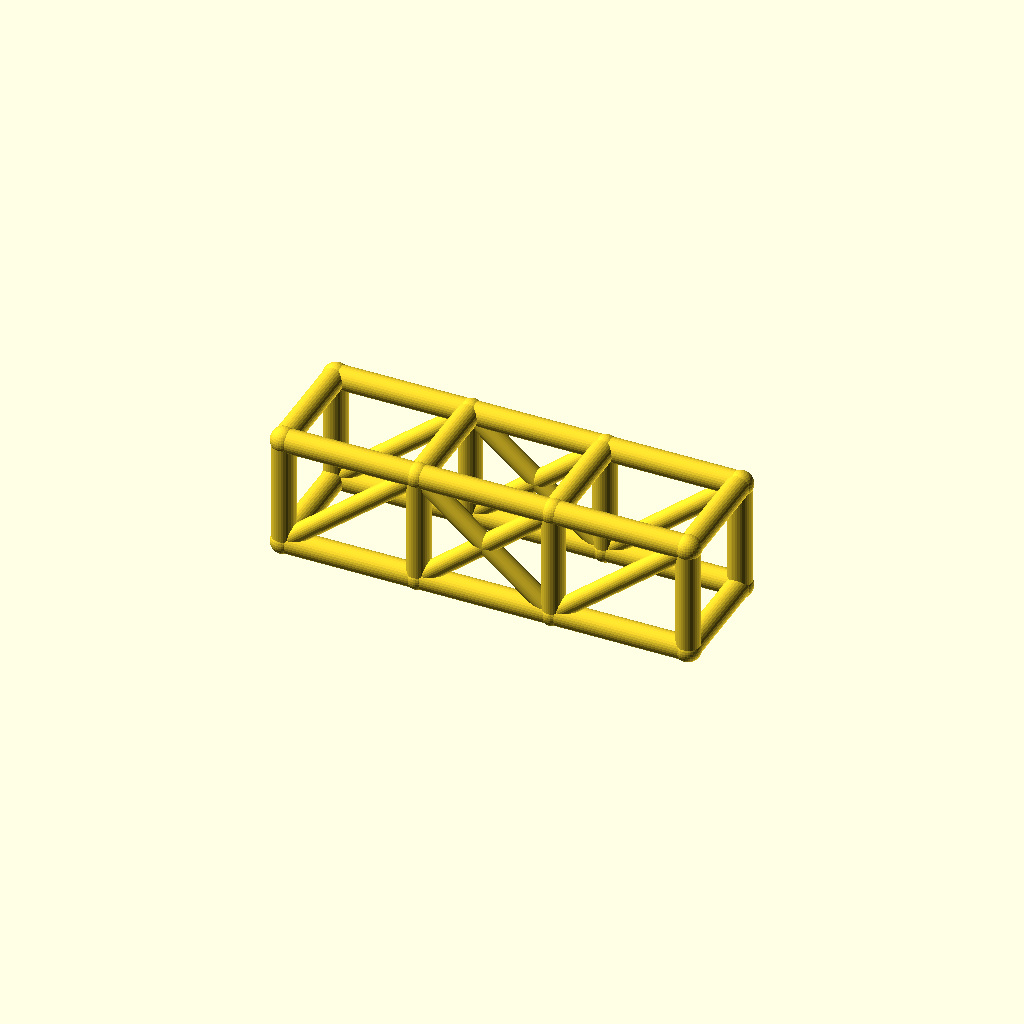
Cell 1: rendered with the file's own defaults.
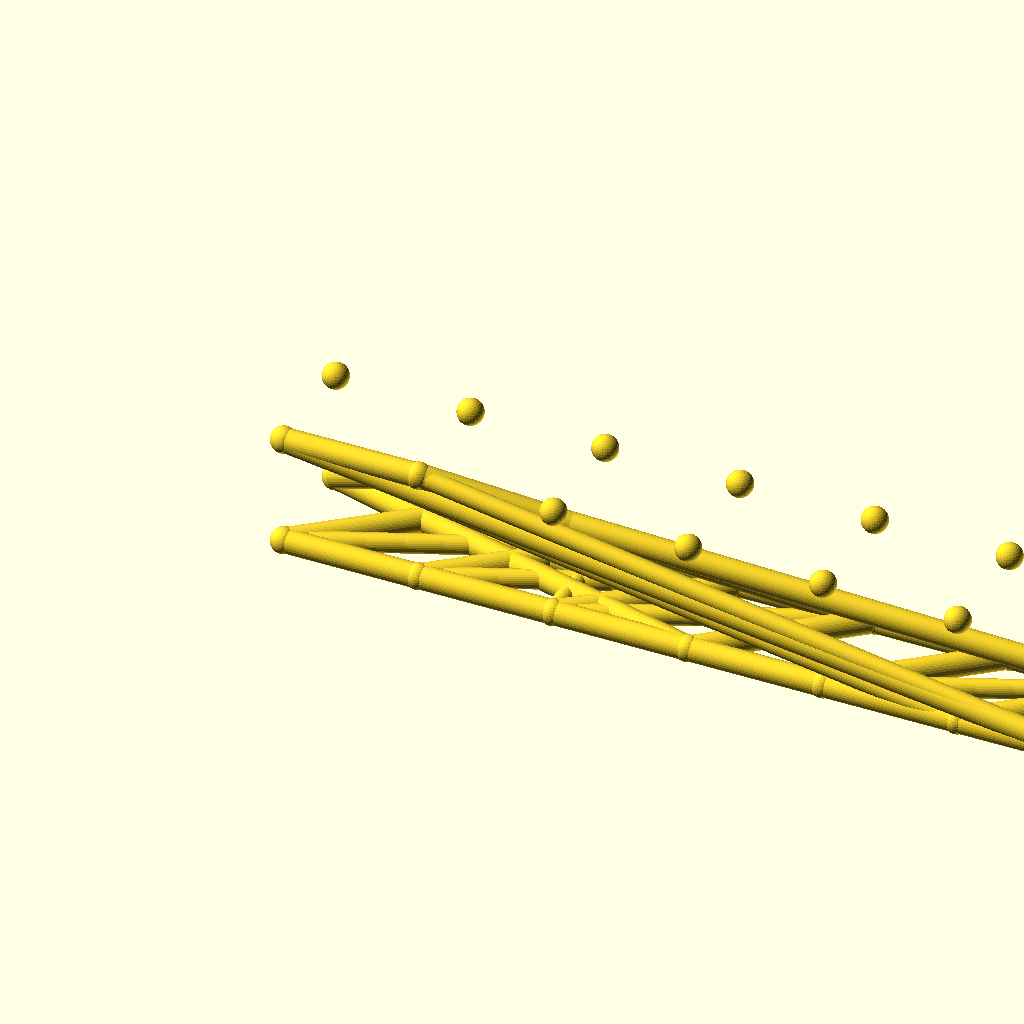
Cell 2 — bays set to 6, the other parameters unchanged.
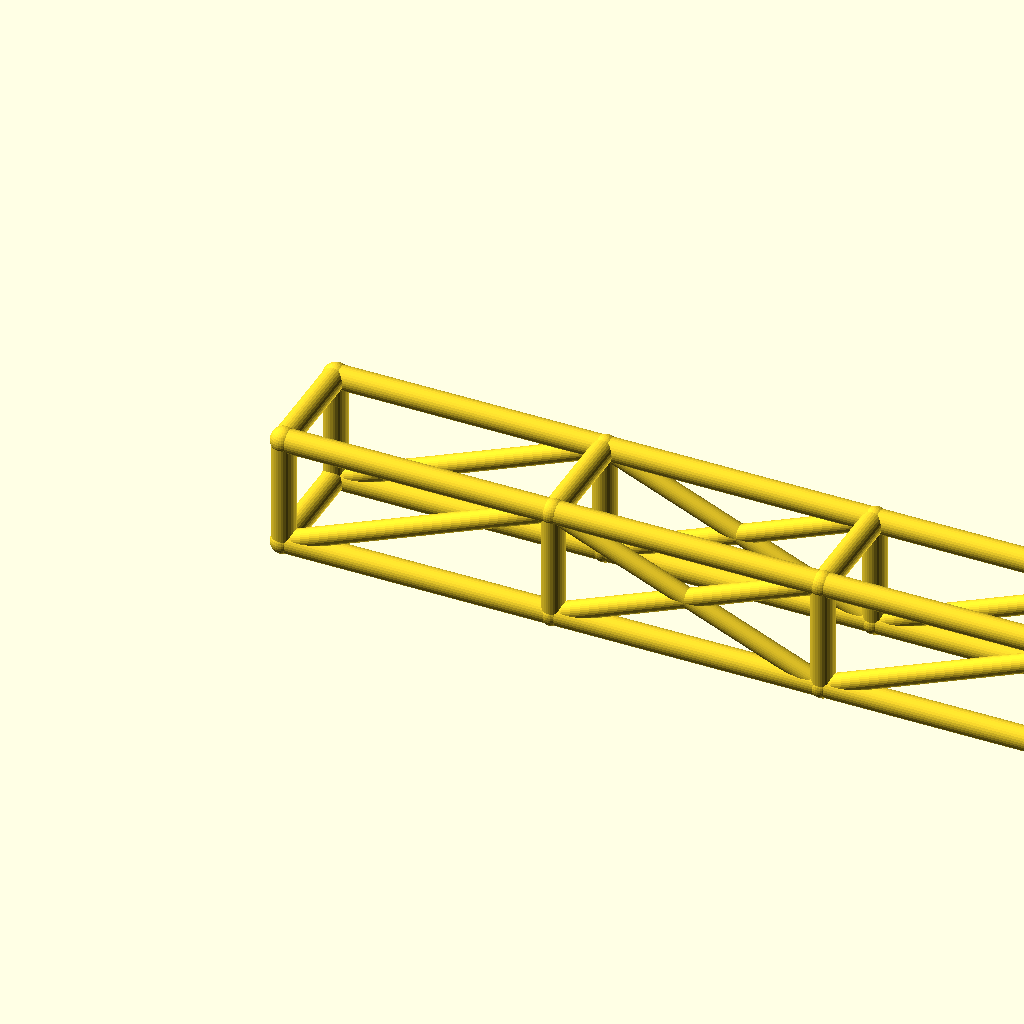
Cell 3 — bay_l set to 92, the other parameters unchanged.
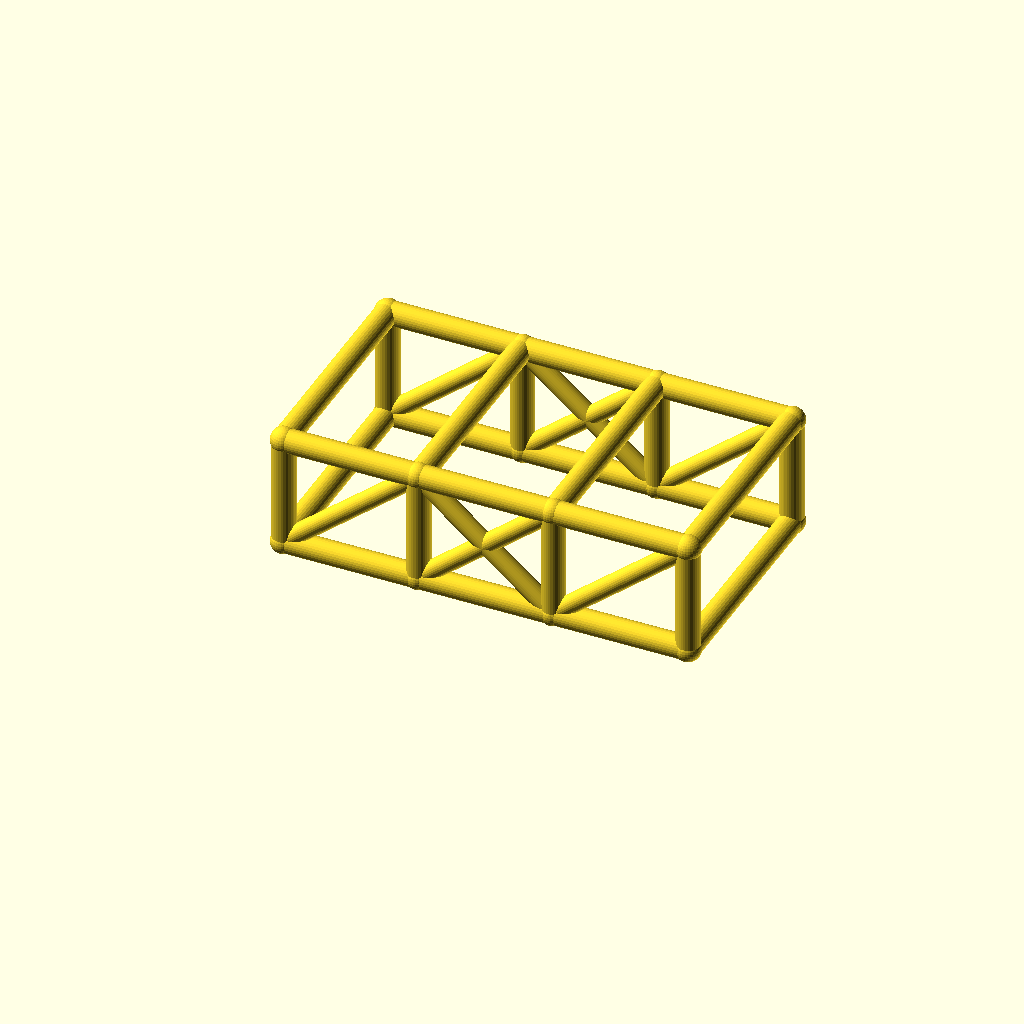
Cell 4: the same model with cage_w = 76.
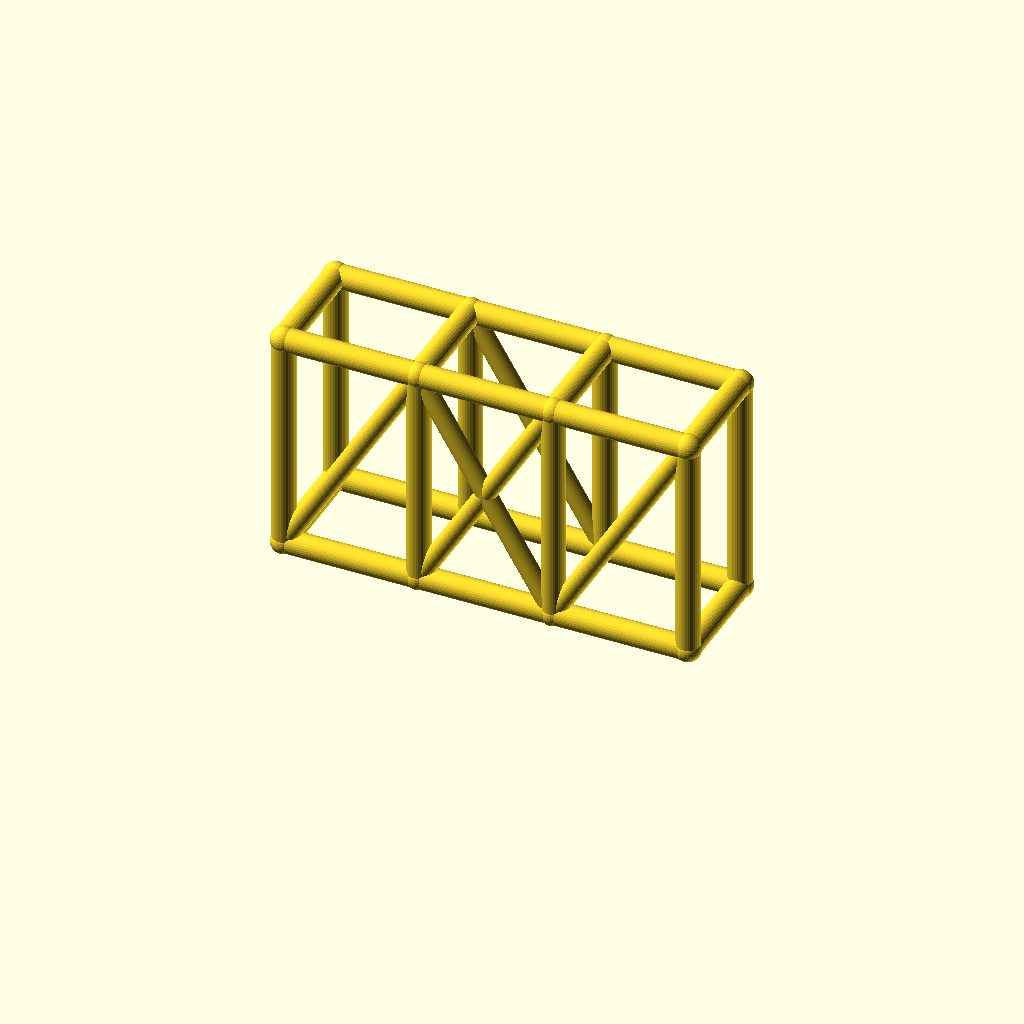
Cell 5 — cage_h set to 76, the other parameters unchanged.
All cells are drawn from one camera (rotation 55°, 0°, 25°, orthographic, colour scheme Cornfield), so only the parameter changes between them.
Source of the model, optional_data/data/wire2/rollcages/scene_0152.scad:
$fn = 32;

// ----------------------------------------------------------------------
// Roll cage: 3 bays x 2 sections, bays 46 mm, 38 x 38 mm section
// ----------------------------------------------------------------------

// --- parameters (mm) ---
bays = 3;                 // number of bays along X
sections = 2;             // levels of the cage
bay_l = 46;               // bay length, X
cage_w = 38;              // cage width, Y
cage_h = 38;              // cage height, Z
rail_r = 4;               // rail and hoop radius
diag_r = 3.2;             // diagonal brace radius
joint_r = 4.4;            // joint ball radius

bbox_x = bays * bay_l + 2 * joint_r;  // overall X, joints included
bbox_y = cage_w + 2 * joint_r;  // overall Y, joints included
bbox_z = cage_h + 2 * joint_r;  // overall Z, joints included
rail_d = 2 * rail_r;  // rail stock diameter
diag_d = 2 * diag_r;  // diagonal stock diameter
joint_d = 2 * joint_r;  // joint ball diameter
cage_l = bays * bay_l;  // overall cage length
nodes = [for (lvl = [0, 1], side = [0, 1], st = [0 : bays]) [st * bay_l, side * cage_w, lvl * cage_h]];

module member(a, b, r) {
  /* round stock from joint a to joint b, ends buried in the joint balls */
  d = b - a;
  length = norm(d);
  translate(a) rotate([0, acos(d[2] / length), atan2(d[1], d[0])])
    cylinder(h = length, r = r);
}

module joint(p, r) {
  /* ball at the joint centre, fatter than every member meeting there */
  translate(p) sphere(r = r);
}

/* members - each call is one graph edge */
member(nodes[0], nodes[1], rail_r);
member(nodes[1], nodes[2], rail_r);
member(nodes[2], nodes[3], rail_r);
member(nodes[4], nodes[5], rail_r);
member(nodes[5], nodes[6], rail_r);
member(nodes[6], nodes[7], rail_r);
member(nodes[8], nodes[9], rail_r);
member(nodes[9], nodes[10], rail_r);
member(nodes[10], nodes[11], rail_r);
member(nodes[12], nodes[13], rail_r);
member(nodes[13], nodes[14], rail_r);
member(nodes[14], nodes[15], rail_r);
member(nodes[0], nodes[8], rail_r);
member(nodes[1], nodes[9], rail_r);
member(nodes[2], nodes[10], rail_r);
member(nodes[3], nodes[11], rail_r);
member(nodes[4], nodes[12], rail_r);
member(nodes[5], nodes[13], rail_r);
member(nodes[6], nodes[14], rail_r);
member(nodes[7], nodes[15], rail_r);
member(nodes[8], nodes[12], rail_r);
member(nodes[9], nodes[13], rail_r);
member(nodes[10], nodes[14], rail_r);
member(nodes[11], nodes[15], rail_r);
member(nodes[0], nodes[4], rail_r);
member(nodes[3], nodes[7], rail_r);
member(nodes[0], nodes[9], diag_r);
member(nodes[1], nodes[10], diag_r);
member(nodes[9], nodes[2], diag_r);
member(nodes[2], nodes[11], diag_r);
member(nodes[4], nodes[13], diag_r);
member(nodes[5], nodes[14], diag_r);
member(nodes[13], nodes[6], diag_r);
member(nodes[6], nodes[15], diag_r);

/* joint balls */
for (p = nodes) joint(p, joint_r);
Customizer parameters (derived from the source; name, type, default, range or options):
bays: number, default 3
sections: number, default 2
bay_l: number, default 46
cage_w: number, default 38
cage_h: number, default 38
rail_r: number, default 4
diag_r: number, default 3.2
joint_r: number, default 4.4
